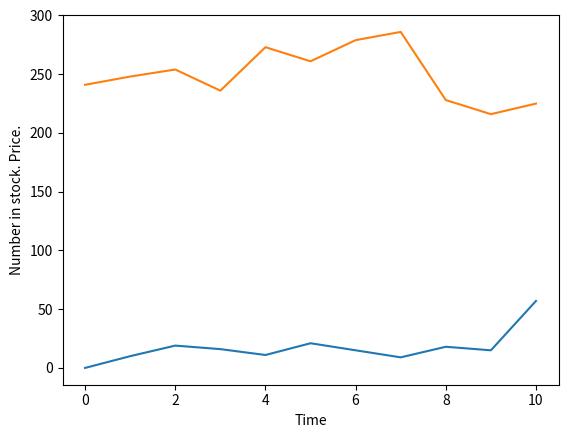

Here is the Python script that generated this plot:
# -*- coding: utf-8 -*-
"""Lab-202.ipynb

Automatically generated by Colaboratory.

Original file is located at
    https://colab.research.google.com/<link-removed>
"""

# [redacted]
import random

class Agent(object):
  def __init__(self,env):
    """set up the agent"""
    self.env=env

  def go(self,n):
      """acts for n time steps"""
      raise NotImplementedError("go") # abstract method

class Environment():
  def initial_percepts(self):
      """returns the initial percepts for the agent"""
      raise NotImplementedError("initial_percepts") # abstract method

  def do(self,action):
      """does the action in the environment
      returns the next percept """
      raise NotImplementedError("do") # abstract method

class TP_env(Environment):
    prices = [234, 234, 234, 234, 255, 255, 275, 275, 211, 211, 211,
    234, 234, 234, 234, 199, 199, 275, 275, 234, 234, 234, 234, 255,
    255, 260, 260, 265, 265, 265, 265, 270, 270, 255, 255, 260, 260,
    265, 265, 150, 150, 265, 265, 270, 270, 255, 255, 260, 260, 265,
    265, 265, 265, 270, 270, 211, 211, 255, 255, 260, 260, 265, 265,
    260, 265, 270, 270, 205, 255, 255, 260, 260, 265, 265, 265, 265,
    270, 270]
    max_price_addon = 20 # maximum of random value added to get price

    def __init__(self):
      """paper buying agent"""
      self.time=0
      self.stock=0
      self.stock_history = [] # memory of the stock history
      self.price_history = [] # memory of the price history

    def initial_percepts(self):
      """return initial percepts"""
      self.stock_history.append(self.stock)
      price = self.prices[0]+random.randrange(self.max_price_addon)
      self.price_history.append(price)
      return {'price': price,
      'instock': self.stock}

    def do(self, action):
      """does action (buy) and returns percepts (price and instock)"""
      used = pick_from_dist({6:0.1, 5:0.1, 4:0.2, 3:0.3, 2:0.2, 1:0.1})
      bought = action['buy']
      self.stock = self.stock+bought-used
      self.stock_history.append(self.stock)
      self.time += 1
      price = (self.prices[self.time%len(self.prices)] # repeating pattern
              +random.randrange(self.max_price_addon) # plus randomness
              +self.time//2) # plus inflation
      self.price_history.append(price)
      return {'price': price,
              'instock': self.stock}

def pick_from_dist(item_prob_dist):
  """ returns a value from a distribution.
  item_prob_dist is an item:probability dictionary, where the
    probabilities sum to 1.
  returns an item chosen in proportion to its probability
  """
  ranreal = random.random()
  for (it,prob) in item_prob_dist.items():
        if ranreal < prob:
          return it
        else:
          ranreal -= prob
  raise RuntimeError(str(item_prob_dist)+" is not a probability distribution")

class TP_agent(Agent):
    def __init__(self, env):
        self.env = env
        self.spent = 0
        percepts = env.initial_percepts()
        self.ave = self.last_price = percepts['price']
        self.instock = percepts['instock']

    def go(self, n):
      """go for n time steps
      """
      for i in range(n):
          if self.last_price < 0.9*self.ave and self.instock < 60:
              tobuy = 48
          elif self.instock < 12:
              tobuy = 12
          else:
              tobuy = 0
          self.spent += tobuy*self.last_price
          percepts = env.do({'buy': tobuy})
          self.last_price = percepts['price']
          self.ave = self.ave+(self.last_price-self.ave)*0.05
          self.instock = percepts['instock']

env = TP_env()
ag = TP_agent(env)

ag.go(10)
ag.spent/env.time ## average spent per time period

import matplotlib.pyplot as plt

class Plot_prices(object):
    """Set up the plot for history of price and number in stock"""
    def __init__(self, ag,env):
        self.ag = ag
        self.env = env
        plt.ion()
        plt.xlabel("Time")
        plt.ylabel("Number in stock. Price.")
    def plot_run(self):
        """plot history of price and instock"""
        num = len(env.stock_history)
        plt.plot(range(num),env.stock_history,label="In stock")
        plt.plot(range(num),env.price_history,label="Price")
        #plt.legend(loc="upper left")
        plt.draw()

pl = Plot_prices(ag,env)
pl.plot_run()